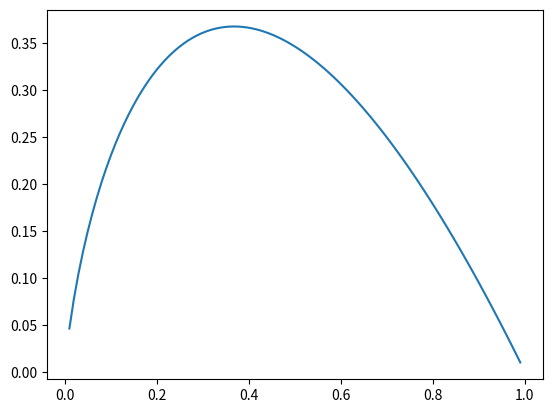

Here is the Python script that generated this plot:
import matplotlib.pyplot as plt
import numpy as np

x = np.linspace(0.01, 1, 100, endpoint=False)
y = -x * np.log(x)
# print(x)

plt.plot(x, y)
plt.show()